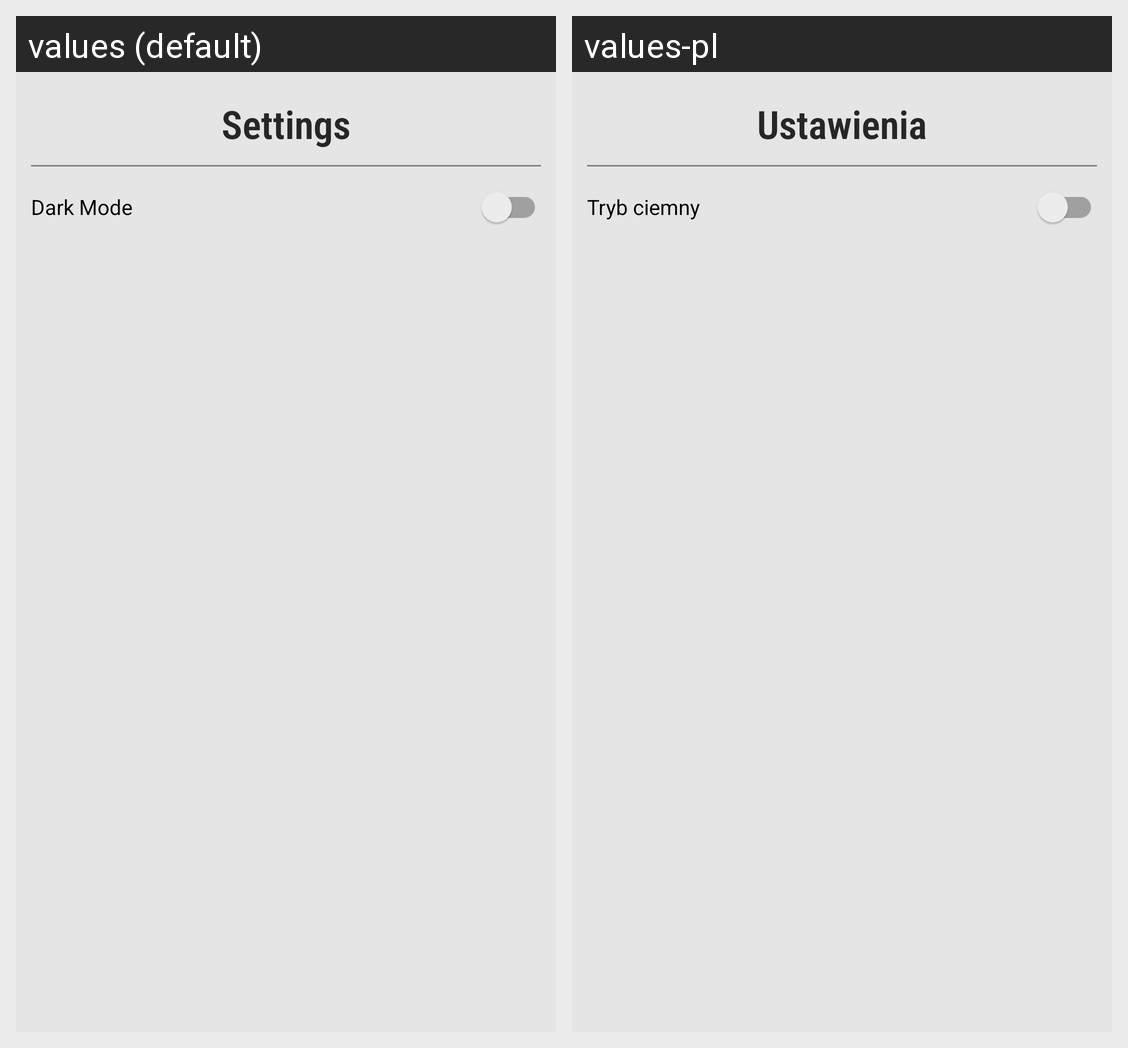

Translations of the strings shown on this Android screen, per locale in the grid:
Android screen res/layout/activity_settings.xml rendered under 2 locales, left to right: values (default), values-pl. Device: Nexus 5 (rendered at 1080×1920; each locale shown at half size, 540×960, under a caption strip naming it); theme Theme.MusicApp.
Strings drawn on this screen, with the default value and each locale's value (text and hints the layout hard-codes, and strings that could not be matched under every locale, appear in the picture but are not listed):

Settings
  values: Settings
  values-pl: Ustawienia

dark_mode
  values: Dark Mode
  values-pl: Tryb ciemny
